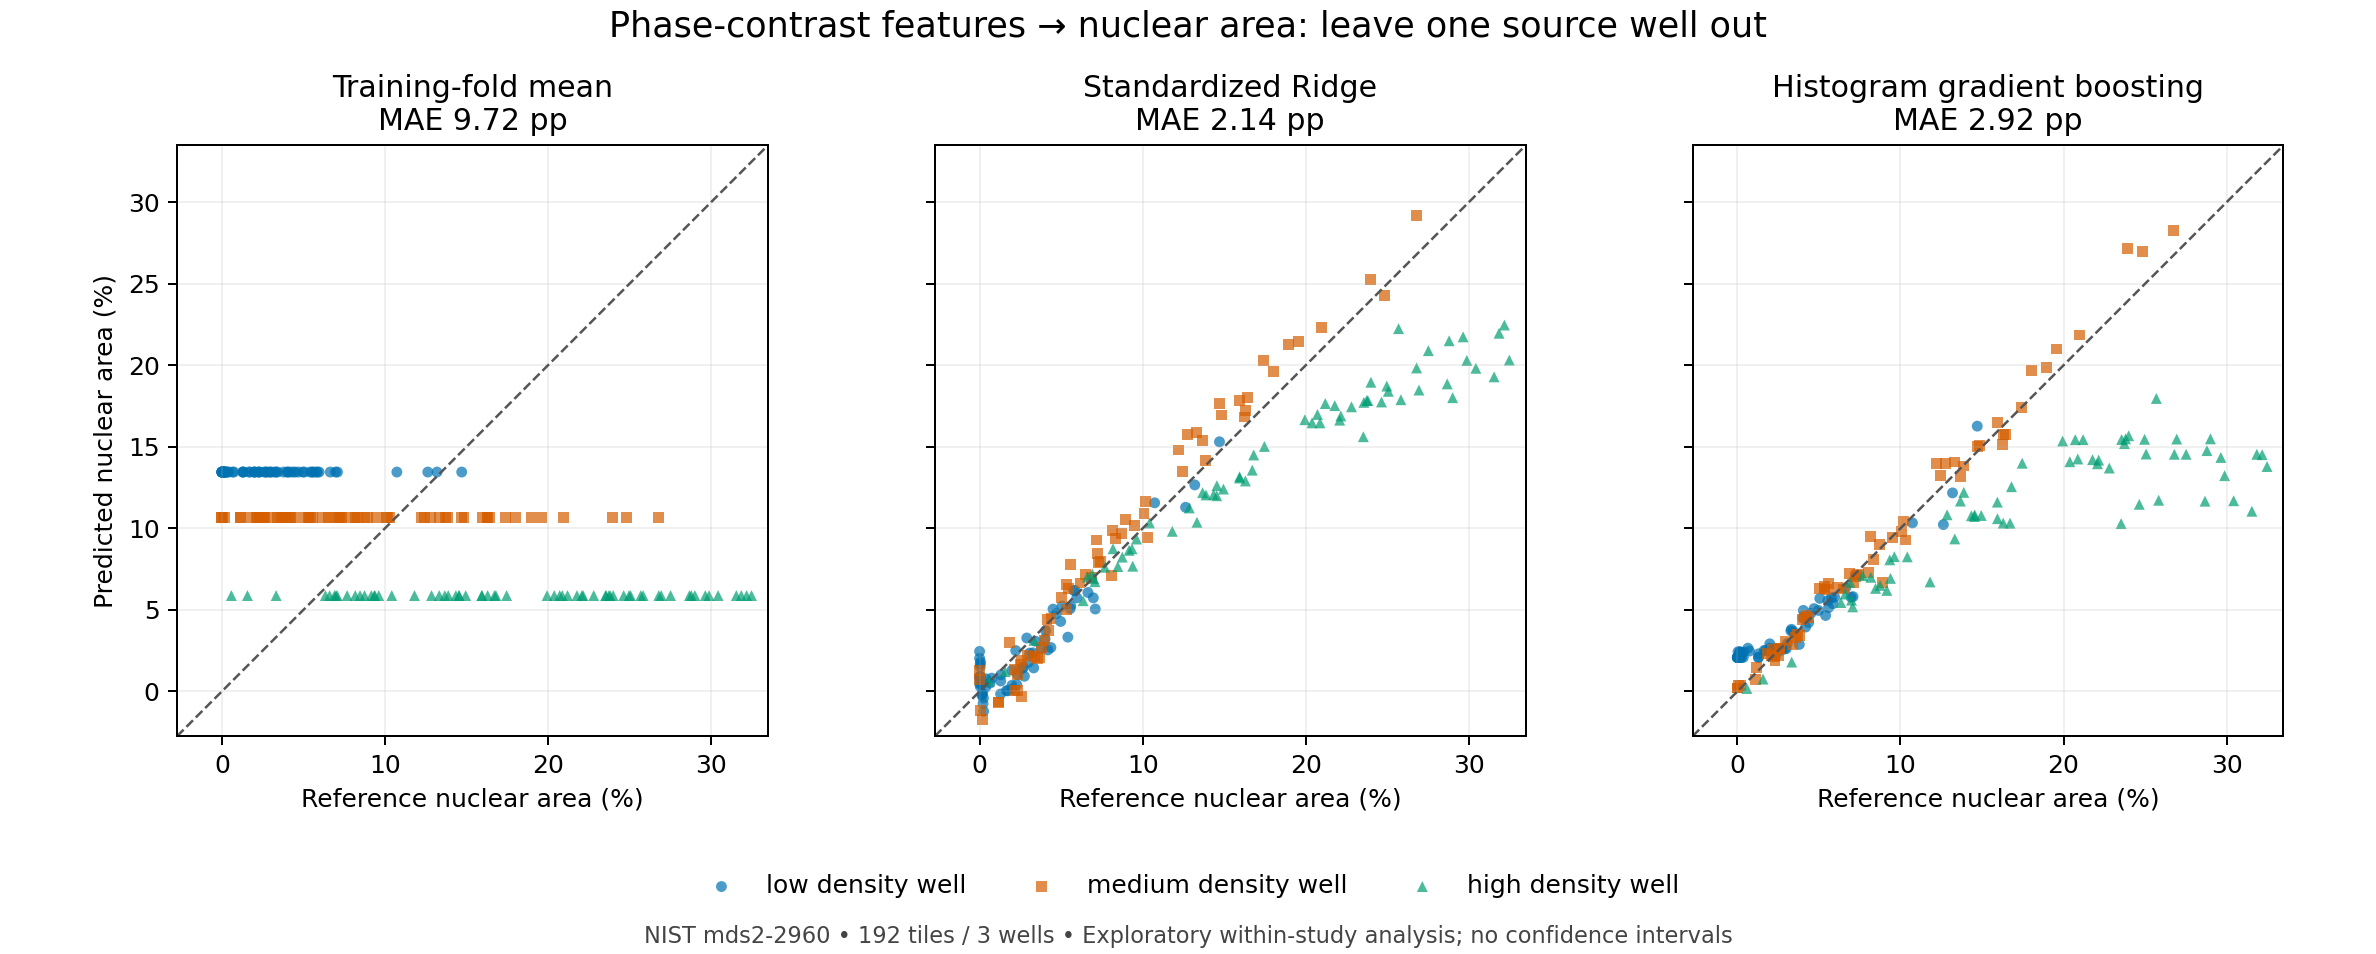

The table this chart was drawn from, first rows:
sample_id, target, group, fold, mean_baseline, ridge, hist_gradient_boosting
training_low_x01024_y00000, 0.05552, group-000000, 0, 0.1345, 0.05072, 0.05569
training_low_x02048_y00000, 0.0, group-000000, 0, 0.1345, 0.008049, 0.02085
training_low_x03072_y00000, 0.0003853, group-000000, 0, 0.1345, 0.01677, 0.02085
training_low_x06144_y00000, 0.003616, group-000000, 0, 0.1345, 0.002416, 0.02085
training_low_x08704_y00000, 0.01288, group-000000, 0, 0.1345, -0.001573, 0.02085
training_low_x11776_y00000, 0.02684, group-000000, 0, 0.1345, 0.01466, 0.02519
training_low_x13824_y00000, 0.0131, group-000000, 0, 0.1345, 0.01021, 0.02307
training_low_x01536_y00512, 0.02277, group-000000, 0, 0.1345, 0.004138, 0.02614
training_low_x00000_y01024, 0.04371, group-000000, 0, 0.1345, 0.02692, 0.04227
training_low_x03584_y01024, 0.02746, group-000000, 0, 0.1345, 0.009303, 0.02618
training_low_x07168_y01024, 0.05861, group-000000, 0, 0.1345, 0.06185, 0.05383
training_low_x07680_y01536, 0.03798, group-000000, 0, 0.1345, 0.02639, 0.02883
training_low_x10752_y02048, 0.0003433, group-000000, 0, 0.1345, 0.01508, 0.02085
training_low_x13312_y02048, 0.05964, group-000000, 0, 0.1345, 0.05739, 0.05776
training_low_x03584_y03584, 0.03317, group-000000, 0, 0.1345, 0.01443, 0.03808
training_low_x04608_y03584, 0.05594, group-000000, 0, 0.1345, 0.0523, 0.0514
training_low_x09216_y03584, 0.02892, group-000000, 0, 0.1345, 0.03275, 0.02618
training_low_x04096_y04096, 0.0, group-000000, 0, 0.1345, 0.02032, 0.02085
training_low_x06144_y04096, 0.00135, group-000000, 0, 0.1345, -0.002214, 0.02431
training_low_x13312_y05120, 4.9591064453125e-05, group-000000, 0, 0.1345, 0.009228, 0.02085
training_low_x14336_y05120, 0.001591, group-000000, 0, 0.1345, -0.001675, 0.02085
training_low_x04096_y05632, 0.0003929, group-000000, 0, 0.1345, 0.003057, 0.02085
training_low_x05120_y05632, 0.04185, group-000000, 0, 0.1345, 0.02546, 0.03948
training_low_x13312_y05632, 0.0009956, group-000000, 0, 0.1345, 0.004268, 0.02085
training_low_x02560_y06656, 0.04013, group-000000, 0, 0.1345, 0.0322, 0.04519
training_low_x07680_y06656, 0.0261, group-000000, 0, 0.1345, 0.01409, 0.02618
training_low_x10240_y06656, 0.07092, group-000000, 0, 0.1345, 0.05053, 0.05812
training_low_x10752_y06656, 0.0577, group-000000, 0, 0.1345, 0.06193, 0.05742
training_low_x13312_y07168, 0.03065, group-000000, 0, 0.1345, 0.0235, 0.02942
training_low_x13824_y07168, 0.0, group-000000, 0, 0.1345, 0.02455, 0.02085
training_low_x02560_y07680, 0.02217, group-000000, 0, 0.1345, 0.02505, 0.02585
training_low_x05120_y07680, 0.04972, group-000000, 0, 0.1345, 0.0429, 0.04969
training_low_x07680_y08192, 0.1319, group-000000, 0, 0.1345, 0.1266, 0.1217
training_low_x01536_y08704, 0.001762, group-000000, 0, 0.1345, -0.001298, 0.02409
training_low_x04608_y08704, 0.03277, group-000000, 0, 0.1345, 0.02364, 0.03716
training_low_x07680_y08704, 0.0004082, group-000000, 0, 0.1345, 0.009297, 0.02431
training_low_x09216_y08704, 0.006474, group-000000, 0, 0.1345, 0.005148, 0.02653
training_low_x05632_y09216, 0.002357, group-000000, 0, 0.1345, -0.00406, 0.02409
training_low_x07168_y09216, 0.02013, group-000000, 0, 0.1345, 0.001486, 0.02484
training_low_x11264_y09216, 0.1471, group-000000, 0, 0.1345, 0.1531, 0.1627
training_low_x00000_y09728, 0.002449, group-000000, 0, 0.1345, -0.01212, 0.02085
training_low_x10752_y09728, 0.1073, group-000000, 0, 0.1345, 0.1156, 0.1033
training_low_x13312_y09728, 0.0165, group-000000, 0, 0.1345, 0.0004895, 0.02519
training_low_x13824_y09728, 0.0005569, group-000000, 0, 0.1345, 0.01808, 0.02085
training_low_x04096_y10240, 0.003963, group-000000, 0, 0.1345, 0.007739, 0.02409
training_low_x05632_y10240, 0.05053, group-000000, 0, 0.1345, 0.05233, 0.05706
training_low_x03584_y10752, 0.04502, group-000000, 0, 0.1345, 0.05045, 0.04789
training_low_x11776_y10752, 0.04701, group-000000, 0, 0.1345, 0.04774, 0.05079
training_low_x01024_y11264, 0.0199, group-000000, 0, 0.1345, 0.01299, 0.02919
training_low_x06656_y11264, 0.04044, group-000000, 0, 0.1345, 0.03729, 0.04968
training_low_x11776_y11264, 0.06646, group-000000, 0, 0.1345, 0.06067, 0.06349
training_low_x01024_y11776, 0.03419, group-000000, 0, 0.1345, 0.0308, 0.03683
training_low_x08704_y11776, 0.0, group-000000, 0, 0.1345, 0.004931, 0.02085
training_low_x10752_y11776, 0.06972, group-000000, 0, 0.1345, 0.05738, 0.05776
training_low_x02048_y12288, 0.01294, group-000000, 0, 0.1345, 0.00641, 0.02085
training_low_x04096_y12288, 0.02333, group-000000, 0, 0.1345, 0.01029, 0.02173
training_low_x12288_y12288, 0.01982, group-000000, 0, 0.1345, 0.003753, 0.02653
training_low_x10240_y12800, 0.1263, group-000000, 0, 0.1345, 0.1129, 0.1023
training_low_x07168_y13312, 0.00182, group-000000, 0, 0.1345, 0.005487, 0.02085
training_low_x05632_y13824, 0.002117, group-000000, 0, 0.1345, -0.007479, 0.02085
... 132 more rows
